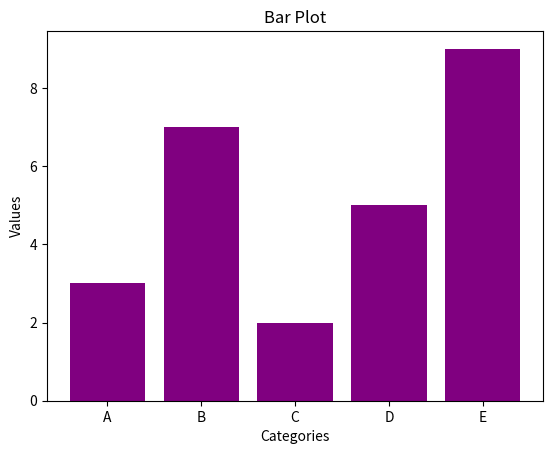

Generate this figure with matplotlib:
import matplotlib.pyplot as plt

categories = ['A','B','C','D','E']
values = [3,7,2,5,9]

plt.bar(categories,values, color='purple')

plt.title("Bar Plot")
plt.xlabel("Categories")
plt.ylabel("Values")
plt.show()